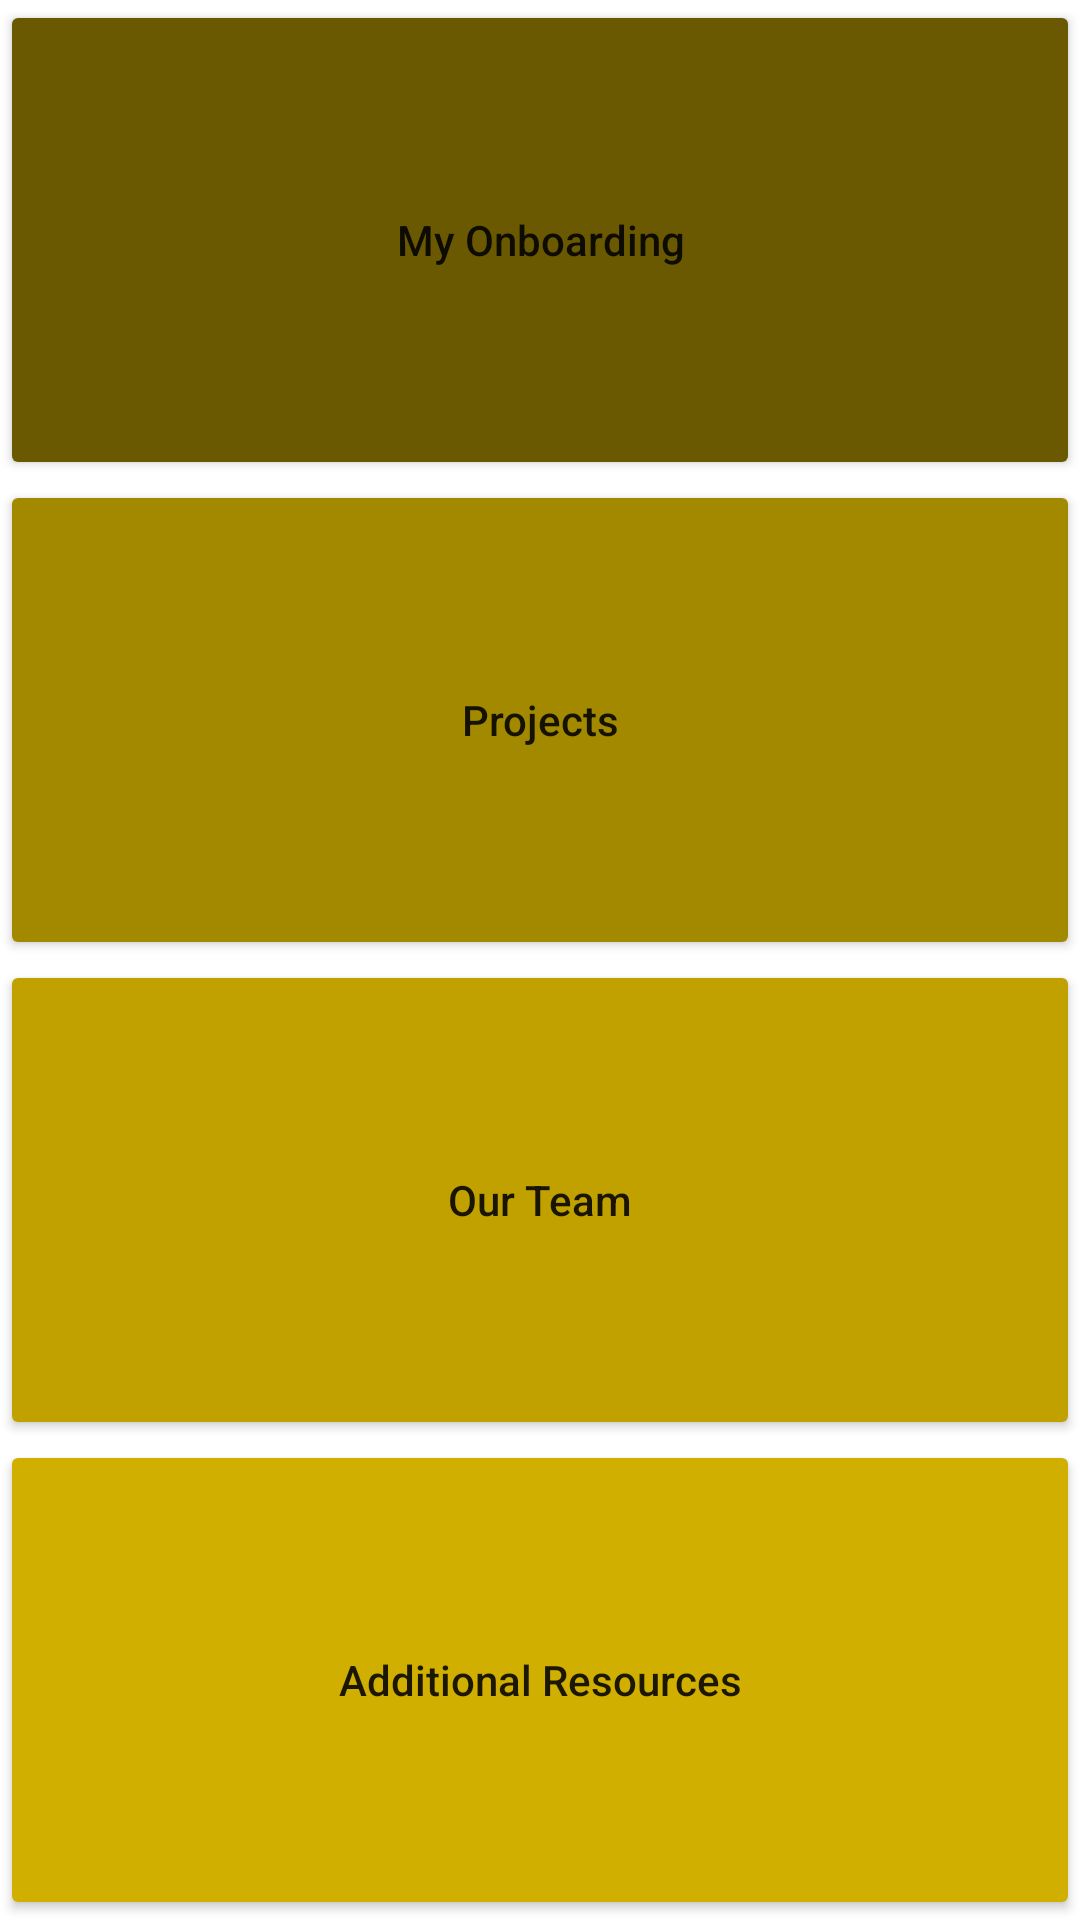

Layout XML and referenced resources for this Android screen:
<!-- AndroidManifest.xml: application theme Theme.DiscoveryEMPApp -->
<!-- res/layout/activity_systems_of_engagement.xml -->
<?xml version="1.0" encoding="utf-8"?>
<LinearLayout xmlns:android="http://schemas.android.com/apk/res/android"
    xmlns:app="http://schemas.android.com/apk/res-auto"
    xmlns:tools="http://schemas.android.com/tools"
    android:layout_width="match_parent"
    android:layout_height="match_parent"
    android:gravity="center_vertical"
    android:orientation="vertical"
    tools:context=".SystemsOfEngagement">

    <Button
        android:id="@+id/onboard"
        android:layout_weight="0.5"
        android:layout_width="match_parent"
        android:layout_height="wrap_content"
        android:textAllCaps="false"
        android:backgroundTint="#6A5900"
        android:text="My Onboarding" />
    <Button
        android:id="@+id/projects"
        android:layout_width="match_parent"
        android:layout_weight="0.5"
        android:layout_height="wrap_content"
        android:textAllCaps="false"
        android:backgroundTint="#A38900"
        android:text="Projects" />
    <Button
        android:id="@+id/teaminfo"
        android:layout_weight="0.5"
        android:layout_width="match_parent"
        android:layout_height="wrap_content"
        android:backgroundTint="#C1A100"
        android:textAllCaps="false"
        android:text="Our Team" />
    <Button
        android:id="@+id/resources"
        android:textAllCaps="false"
        android:layout_weight="0.5"
        android:layout_width="match_parent"
        android:backgroundTint="#D1AF00"
        android:layout_height="wrap_content"
        android:text="Additional Resources" />
</LinearLayout>
<!-- resources referenced by this layout -->
<resources>
  <style name="Theme.DiscoveryEMPApp" parent="Theme.MaterialComponents.DayNight.DarkActionBar">
          
          <item name="colorPrimary">@color/purple_500</item>
          <item name="colorPrimaryVariant">@color/purple_700</item>
          <item name="colorOnPrimary">@color/white</item>
          
          <item name="colorSecondary">@color/teal_200</item>
          <item name="colorSecondaryVariant">@color/teal_700</item>
          <item name="colorOnSecondary">@color/black</item>
          
          <item name="android:statusBarColor">?attr/colorPrimaryVariant</item>
          
      </style>
  <color name="purple_500">#FF000E59</color>
  <color name="purple_700">#0012B3</color>
  <color name="white">#FFFFFFFF</color>
  <color name="teal_200">#FF03DAC5</color>
  <color name="teal_700">#FF018786</color>
  <color name="black">#FF000000</color>
</resources>
